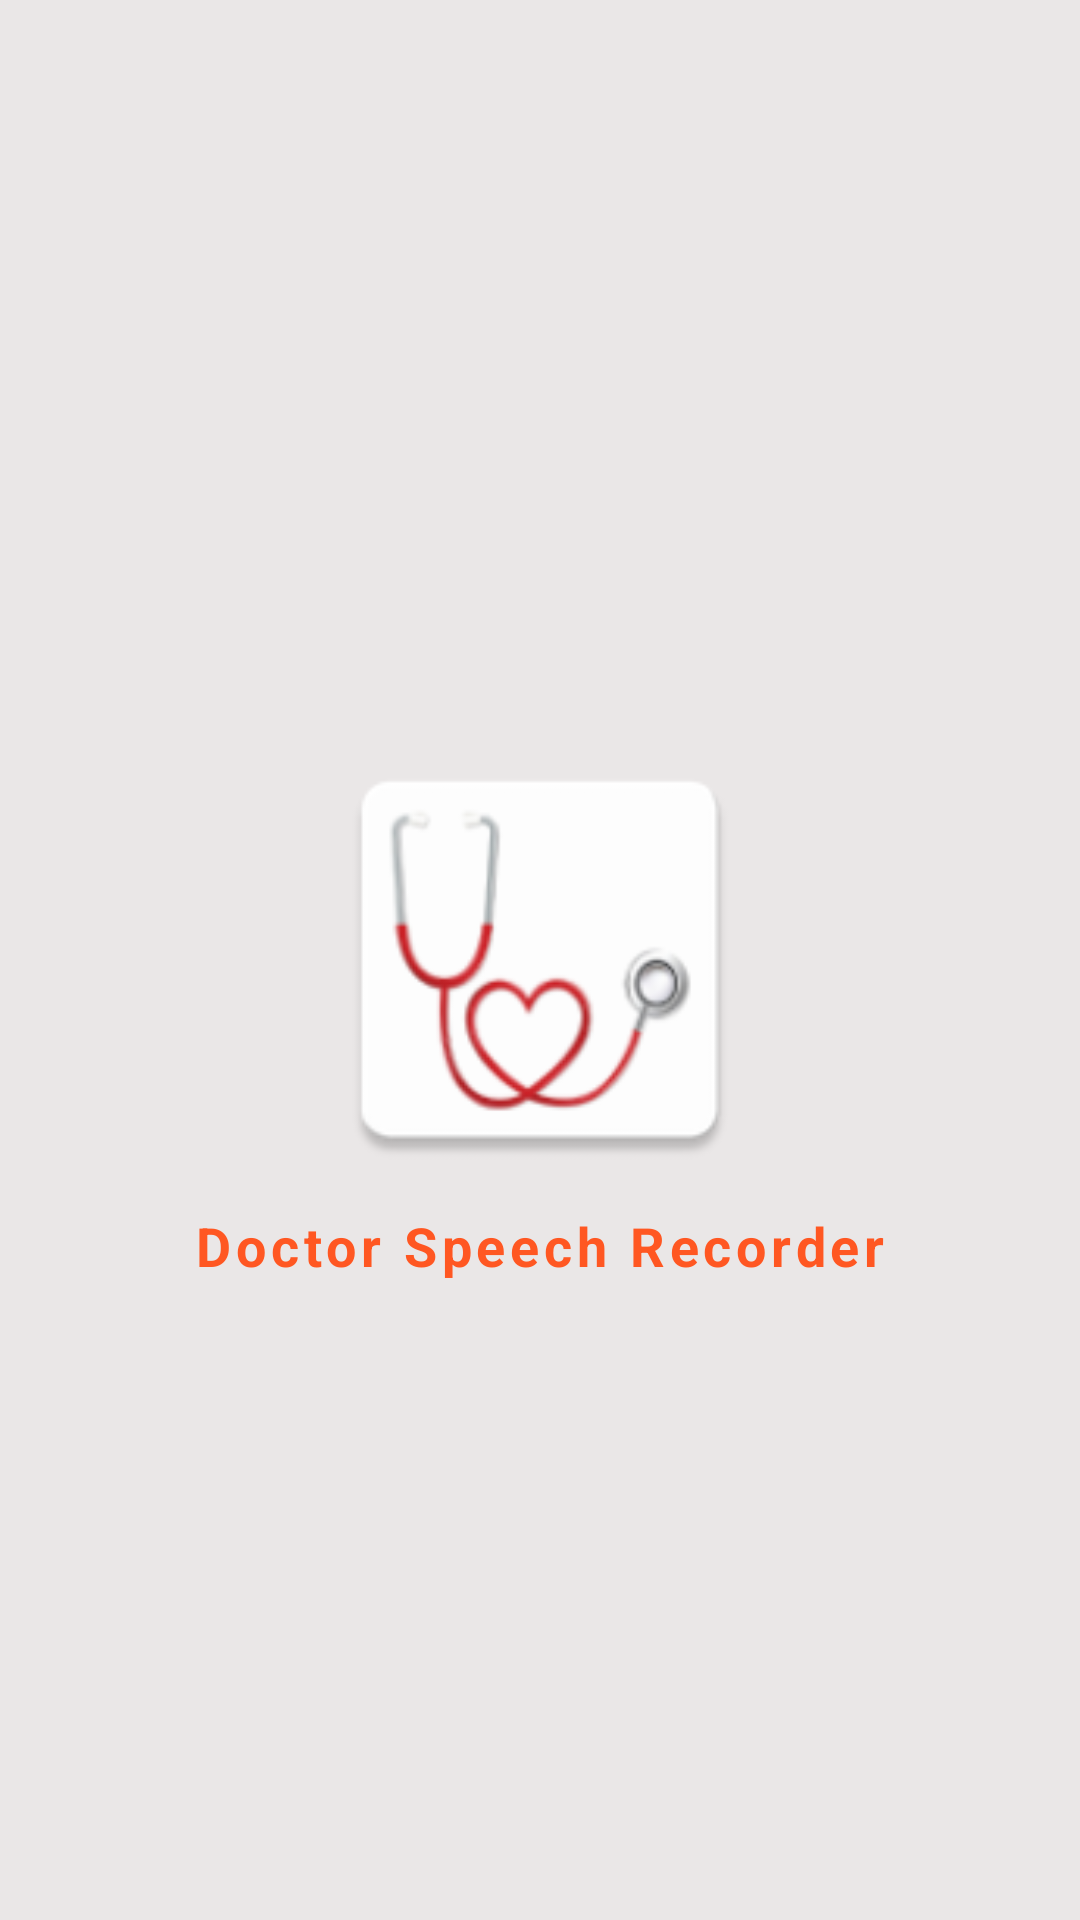

Android layout source for this screen:
<!-- AndroidManifest.xml: application theme Theme.DoctorSpeechRecorder -->
<!-- res/layout/activity_splash.xml -->
<?xml version="1.0" encoding="utf-8"?>
<androidx.constraintlayout.widget.ConstraintLayout xmlns:android="http://schemas.android.com/apk/res/android"
    xmlns:app="http://schemas.android.com/apk/res-auto"
    xmlns:tools="http://schemas.android.com/tools"
    android:layout_width="match_parent"
    android:background="@color/bg_color"
    android:layout_height="match_parent"
    android:padding="@dimen/value_16"
    tools:context=".widget.SplashActivity">


    <ImageView
        android:id="@+id/imageView3"
        android:layout_width="150dp"
        android:layout_height="150dp"
        android:elevation="@dimen/value_4"
        android:adjustViewBounds="false"
        app:layout_constraintBottom_toBottomOf="parent"
        app:layout_constraintEnd_toEndOf="parent"
        app:layout_constraintStart_toStartOf="parent"
        app:layout_constraintTop_toTopOf="parent"
        app:srcCompat="@mipmap/ic_launcher" />

    <TextView
        android:id="@+id/textView3"
        android:layout_width="wrap_content"
        android:layout_height="wrap_content"
        android:layout_marginTop="8dp"
        android:text="@string/app_name"
        android:textSize="@dimen/text_value_18"
        android:textColor="@color/primary"
        android:textStyle="bold"
        android:letterSpacing="0.09"
        app:layout_constraintEnd_toEndOf="parent"
        app:layout_constraintStart_toStartOf="parent"
        app:layout_constraintTop_toBottomOf="@+id/imageView3" />
</androidx.constraintlayout.widget.ConstraintLayout>
<!-- resources referenced by this layout -->
<resources>
  <color name="bg_color">#EAE7E7</color>
  <color name="primary">#FF5722</color>
  <dimen name="text_value_18">18sp</dimen>
  <dimen name="value_16">16dp</dimen>
  <dimen name="value_4">4dp</dimen>
  <!-- mipmap ic_launcher: png bitmap (mipmap-hdpi, 3241 bytes) -->
  <string name="app_name">Doctor Speech Recorder</string>
  <style name="Theme.DoctorSpeechRecorder" parent="Theme.MaterialComponents.DayNight.NoActionBar">
          
          <item name="colorPrimary">@color/primary</item>
          <item name="colorPrimaryVariant">@color/primary_dark</item>
          <item name="colorOnPrimary">@color/accent</item>
          
          <item name="colorSecondary">@color/primary_text</item>
          <item name="colorSecondaryVariant">@color/secondary_text</item>
          <item name="colorOnSecondary">@color/black</item>
          
          <item name="android:statusBarColor" tools:targetApi="l">?attr/colorPrimaryVariant</item>
          
          <item name="android:windowTitleSize">@dimen/text_value_12</item>
      </style>
  <color name="primary_dark">#E64A19</color>
  <color name="accent">#FFFFFF</color>
  <color name="primary_text">#212121</color>
  <color name="secondary_text">#757575</color>
  <color name="black">#FF000000</color>
  <dimen name="text_value_12">12sp</dimen>
</resources>
